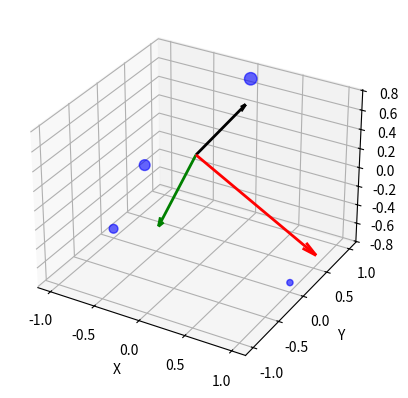

The matplotlib source for this figure:
import numpy as np
import matplotlib.pyplot as plt
from mpl_toolkits.mplot3d import Axes3D
import math

# Sample input data
#points = np.array([[1, 1, 3], [4, 1, 3] , [2.5 , 2 , 3]]) #, [10, 11, 12], [13, 14, 15], [16, 17, 18], [19, 20, 21], [22, 23 , 24]])
points = np.array([
     [  1,  0, -1/math.sqrt(2)],
     [ -1,  0, -1/math.sqrt(2)],
     [  0,  1,  1/math.sqrt(2)],
     [  0, -1,  1/math.sqrt(2)]
 ])

masses = [1, 2, 4, 3 ] #, 3, 4 , 5, 6, 7, 8]

def compute_center_of_mass(points, masses):
    return np.average(points, axis=0, weights=masses)

def max_distance_from_center_of_mass(points, center_of_mass):
    distances = np.linalg.norm(points - center_of_mass, axis=1)
    return np.max(distances)

def compute_inertia_tensor(points, masses, center_of_mass):
    inertia_tensor = np.zeros((3, 3))
    for point, mass in zip(points, masses):
        r = point - center_of_mass
        inertia_tensor += mass * (np.outer(r, r) - np.eye(3) * np.dot(r, r))
    return inertia_tensor

def compute_principal_axes(inertia_tensor):
    eigenvalues, eigenvectors = np.linalg.eigh(inertia_tensor)
    principal_axes = eigenvectors.T
    return principal_axes, eigenvalues

def visualize(points, masses, center_of_mass, principal_axes, eigenvalues, scale):
    fig = plt.figure()
    ax = fig.add_subplot(111, projection='3d')

    # Visualize points with size based on mass
    ax.scatter(points[:, 0], points[:, 1], points[:, 2], s=[mass * 20 for mass in masses], c='b', alpha=0.6)

    # Visualize eigenvectors with colors based on eigenvalues
    colors = ['r', 'g', 'k']
    max_eigenvalue = np.max(np.abs(eigenvalues))
    for axis, eigenvalue, color in zip(principal_axes, eigenvalues, colors):
        scaled_axis = axis * (eigenvalue / max_eigenvalue) * scale # Adjust this factor to change the length of the eigenvectors
        ax.quiver(center_of_mass[0], center_of_mass[1], center_of_mass[2],
                  scaled_axis[0], scaled_axis[1], scaled_axis[2],
                  color=color, lw=2, arrow_length_ratio=0.1)

    ax.set_xlabel('X')
    ax.set_ylabel('Y')
    ax.set_zlabel('Z')
    plt.show()

def main():
    center_of_mass = compute_center_of_mass(points, masses)
    inertia_tensor = compute_inertia_tensor(points, masses, center_of_mass)
    principal_axes, eigenvalues = compute_principal_axes(inertia_tensor)

    print("Center of mass:", center_of_mass)
    print("Inertia tensor:", inertia_tensor)
    print("Principal axes:", principal_axes)
    print("Eigenvalues:", eigenvalues)

    # If the third eigenvalue less than 0.001, we still need to visulaize the third axis
    if np.abs(eigenvalues[2]) < 0.001:
        eigenvalues[2] = 0.5 * eigenvalues[1]


    max_distance = max_distance_from_center_of_mass(points, center_of_mass)

    visualize(points, masses, center_of_mass, principal_axes, eigenvalues, max_distance)

if __name__ == "__main__":
    main()
